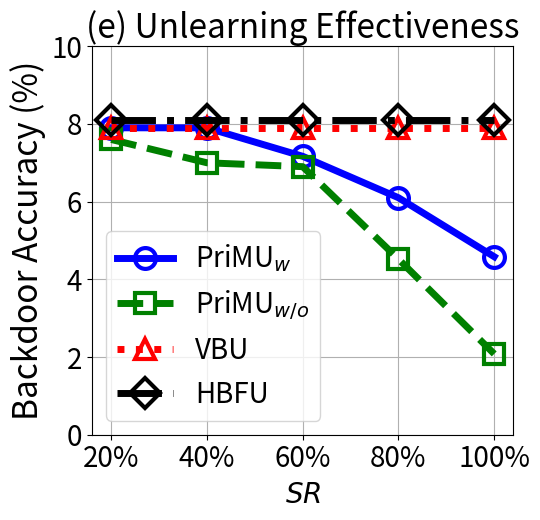

The script that saved this image:


import numpy as np
import matplotlib.pyplot as plt

epsilon = 3
beta = 1 / epsilon


x=[1, 2, 3, 4, 5]
# validation_for_plt =[97,95.8600, 94.9400, 93.5400, 93.2400]
# attack_for_plt=[0, 0.3524, 0, 0.1762, 0.1762]
# basic_for_plt=[99.8, 99.8, 99.8, 99.8, 99.8]

labels = ['20%',   '40%', '60%', '80%', '100%']
unl_org = [99.99,  99.99, 99.99, 99.99, 99.96]

unl_hess_r = [8.1, 8.1, 8.1, 8.1, 8.1]
unl_vbu = [7.9,    7.9, 7.9, 7.9, 7.9]

unl_ss_w = [7.9,     7.9, 7.167, 6.1, 4.582]
unl_ss_wo = [7.6,     7.0, 6.9,  4.52, 2.08]



plt.figure(figsize=(5.5, 5.3))
l_w=5
m_s=15
marker_s = 3
markevery=1
#plt.figure(figsize=(8, 5.3))
#plt.plot(x, unl_fr, color='blue', marker='^', label='Retrain',linewidth=l_w, markersize=m_s)
plt.plot(x, unl_ss_w, linestyle='-', color='b', marker='o', fillstyle='none', markevery=markevery,
         label='PriMU$_{w}$', linewidth=l_w, markersize=m_s, markeredgewidth=marker_s)

#plt.plot(x, unl_ss_w, color='g',  marker='*',  label='PriMU$_{w}$',linewidth=l_w, markersize=m_s)
plt.plot(x, unl_ss_wo, linestyle='--', color='g',  marker='s', fillstyle='none', markevery=markevery,
         label='PriMU$_{w/o}$',linewidth=l_w, markersize=m_s, markeredgewidth=marker_s)

plt.plot(x, unl_vbu, linestyle=':', color='r',  marker='^', fillstyle='none', markevery=markevery,
         label='VBU', linewidth=l_w,  markersize=m_s, markeredgewidth=marker_s)

plt.plot(x, unl_hess_r, linestyle='-.', color='k',  marker='D', fillstyle='none', markevery=markevery,
         label='HBFU',linewidth=l_w, markersize=m_s, markeredgewidth=marker_s)




# plt.plot(x, y_sa03, color='r',  marker='2',  label='AAAI21 A_acc, pr=0.3',linewidth=3, markersize=8)
# plt.plot(x, y_sa05, color='darkblue',  marker='4',  label='AAAI21 A_acc, pr=0.5',linewidth=3, markersize=8)
# plt.plot(x, y_ma03, color='darkviolet',  marker='3',  label='FedMC A_acc, pr=0.3',linewidth=3, markersize=8)
# plt.plot(x, y_ma05, color='cyan',  marker='p',  label='FedMC A_acc, pr=0.5',linewidth=3, markersize=8)

# plt.plot(x, y_sa03, color='r',  marker='2',  label='AAAI21 A_acc, pr=0.3',linewidth=3, markersize=8)
# plt.plot(x, y_sa05, color='darkblue',  marker='4',  label='AAAI21 A_acc, pr=0.5',linewidth=3, markersize=8)
# plt.plot(x, y_ma03, color='darkviolet',  marker='3',  label='FedMC A_acc, pr=0.3',linewidth=3, markersize=8)
# plt.plot(x, y_ma05, color='cyan',  marker='p',  label='FedMC A_acc, pr=0.5',linewidth=3, markersize=8)


plt.grid()
leg = plt.legend(fancybox=True, shadow=True)
# plt.xlabel('Malicious Client Ratio (%)' ,fontsize=16)
plt.ylabel('Backdoor Accuracy (%)' ,fontsize=24)
my_y_ticks = np.arange(0 ,11,2)
plt.yticks(my_y_ticks,fontsize=20)

plt.xlabel('$\it{SR}$', fontsize=20)
plt.xticks(x, labels, fontsize=20)
# plt.title('CIFAR10 IID')

plt.title('(e) Unlearning Effectiveness', fontsize=24)
plt.legend(loc='best',fontsize=20)
plt.tight_layout()
#plt.title("MNIST")
plt.rcParams['figure.figsize'] = (2.0, 1)
plt.rcParams['image.interpolation'] = 'nearest'
plt.rcParams['figure.subplot.left'] = 0.11
plt.rcParams['figure.subplot.bottom'] = 0.08
plt.rcParams['figure.subplot.right'] = 0.977
plt.rcParams['figure.subplot.top'] = 0.969
plt.savefig('cifar_backacc_epsilon_curve.pdf', format='pdf', dpi=200)
plt.show()